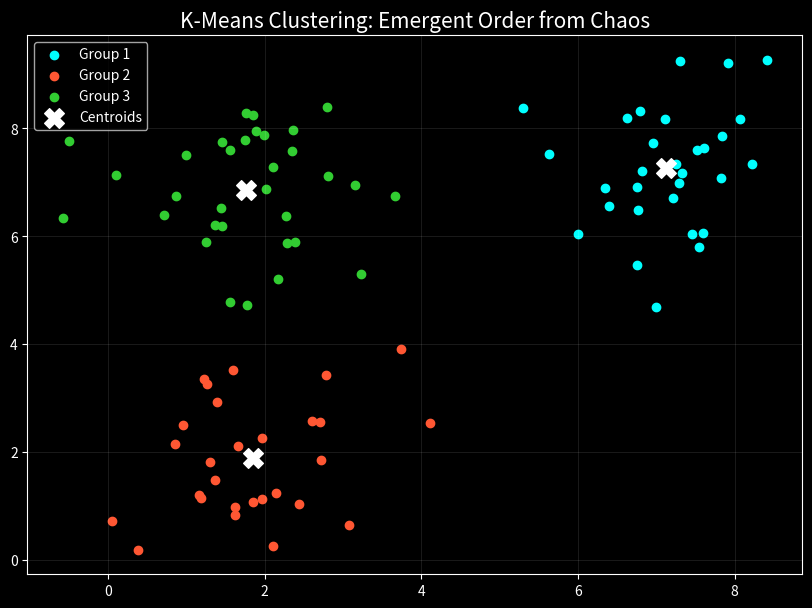

Here is the Python script that generated this plot: (Note: this script raises an exception after producing the figure.)
import numpy as np
import matplotlib.pyplot as plt
import os

def euclidean_distance(p1, p2):
    # Pure Pythagorean theorem: sqrt(sum((xi - yi)^2))
    return np.sqrt(np.sum((p1 - p2)**2))

def run_k_means():
    print("--- 🎯 K-Means Clustering: Unsupervised Learning from Scratch ---")

    # 1. Generate random data points (3 groups/clusters)
    X = np.vstack([
        np.random.randn(30, 2) + [2, 2],
        np.random.randn(30, 2) + [7, 7],
        np.random.randn(30, 2) + [2, 7]
    ])

    # 2. Algorithm Parameters
    K = 3 # We want to find 3 groups
    centroids = X[np.random.choice(len(X), K, replace=False)] # Pick 3 random starting points
    
    # 3. Optimization Loop
    for _ in range(10): # 10 iterations are usually enough for simple data
        # Step A: Assign each point to the closest centroid
        clusters = [[] for _ in range(K)]
        for x in X:
            distances = [euclidean_distance(x, c) for c in centroids]
            closest_idx = np.argmin(distances)
            clusters[closest_idx].append(x)
        
        # Step B: Update centroids (Move them to the center of their group)
        for i in range(K):
            if clusters[i]:
                centroids[i] = np.mean(clusters[i], axis=0)

    # 4. Final Visualization
    plt.style.use('dark_background')
    plt.figure(figsize=(10, 7), facecolor='#121212')
    
    colors = ['cyan', '#FF5733', '#32CD32']
    for i, group in enumerate(clusters):
        group = np.array(group)
        plt.scatter(group[:, 0], group[:, 1], color=colors[i], label=f'Group {i+1}')
    
    plt.scatter(centroids[:, 0], centroids[:, 1], color='white', marker='X', s=200, label='Centroids')
    
    plt.title("K-Means Clustering: Emergent Order from Chaos", fontsize=15)
    plt.legend()
    plt.grid(alpha=0.1)

    # Save to portfolio
    script_dir = os.path.dirname(__file__)
    plt.savefig(os.path.join(script_dir, 'clustering_plot.png'), facecolor='#121212')
    print("Clustering Map saved.")
    plt.show()

if __name__ == "__main__":
    run_k_means()
